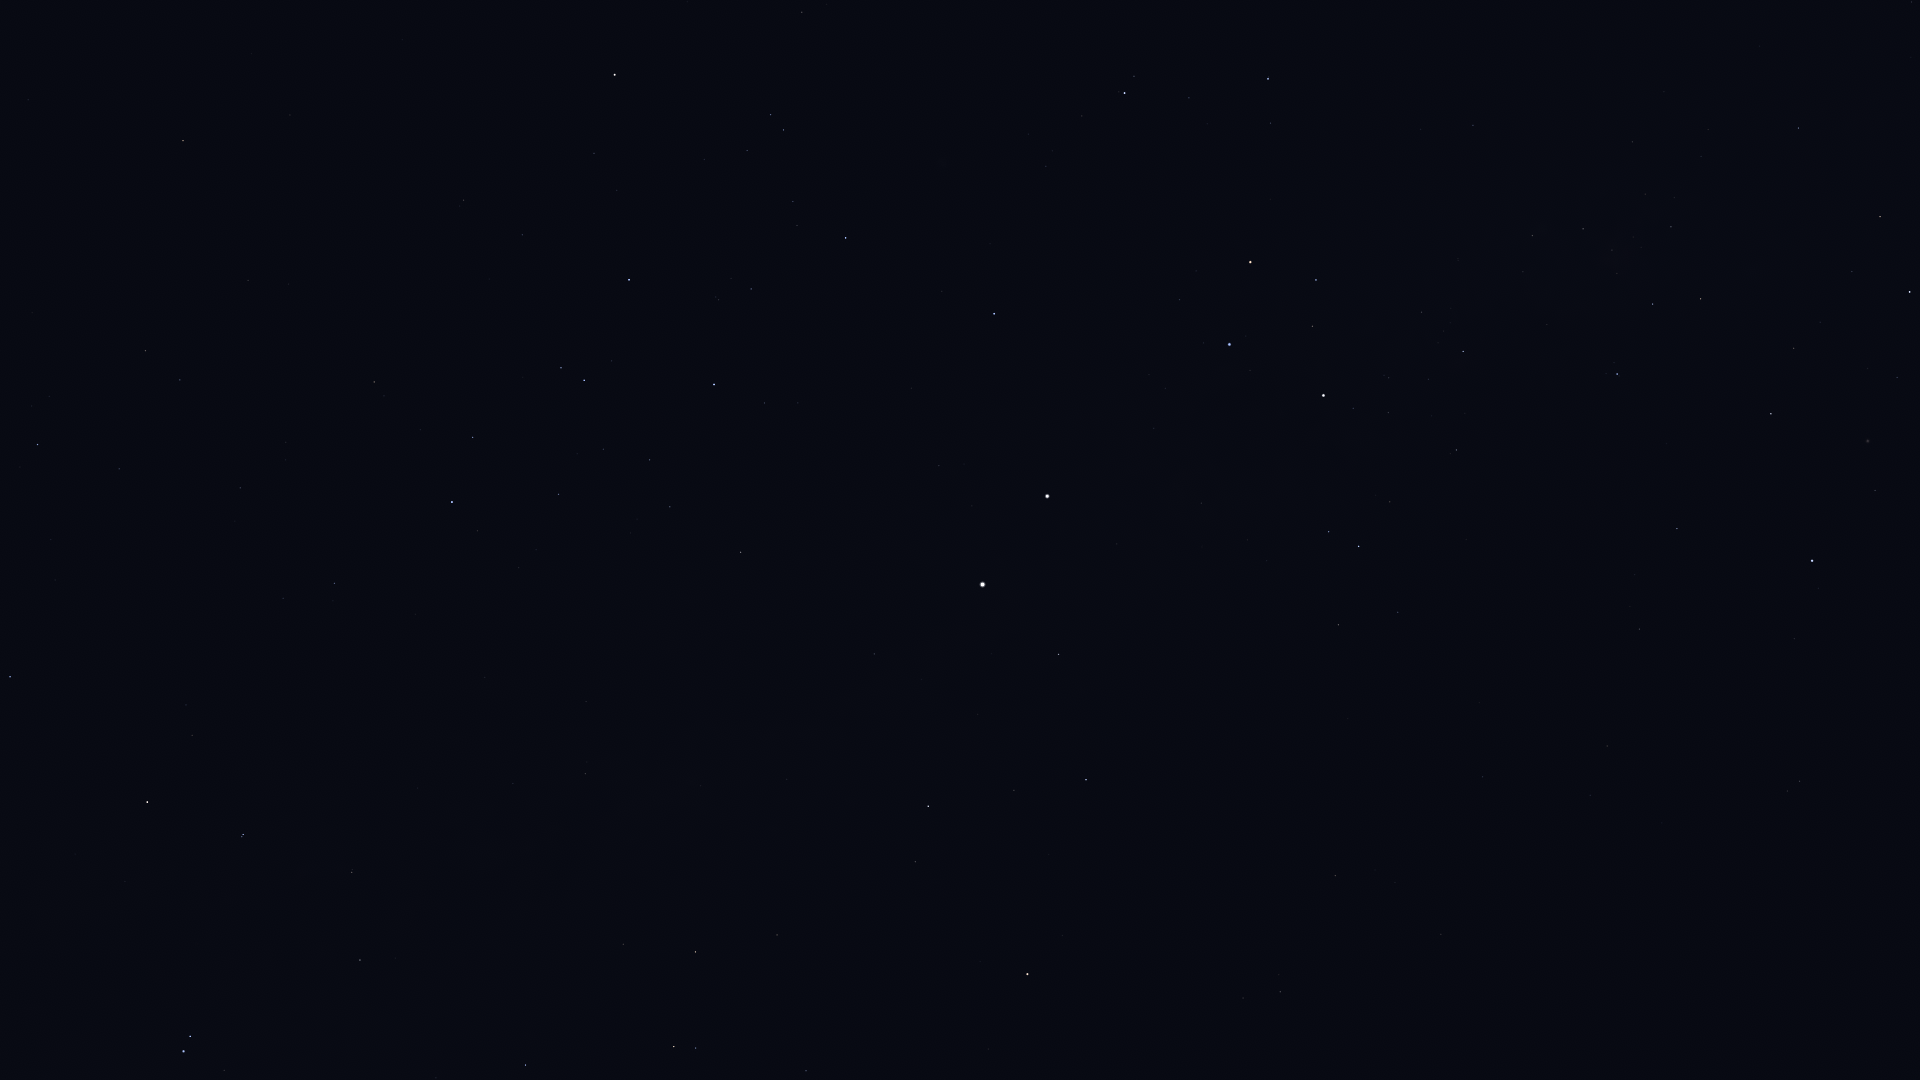

The table this chart was drawn from, first rows:
Star_ID, Name, X, Y
37284, Ceibo, 1814, 848
40702, HIP 40702, 1800, 781
44382, HIP 44382, 1875, 490
45238, Miaplacidus, 1812, 561
45556, Aspidiske, 1910, 292
48235, Natasha, 1850, 2
48774, HIP 48774, 1799, 128
50099, HIP 50099, 1677, 529
50371, HIP 50371, 1701, 299
51232, HIP 51232, 1671, 227
51839, HIP 51839, 1607, 746
52419, HIP 52419, 1617, 374
52468, HIP 52468, 1617, 273
53253, HIP 53253, 1583, 229
54463, HIP 54463, 1532, 236
56480, HIP 56480, 1421, 129
56561, HIP 56561, 1463, 351
57291, Uklun, 1412, 249
57363, HIP 57363, 1456, 450
59196, HIP 59196, 1268, 79
59747, Imai, 1316, 280
60000, HIP 60000, 1483, 777
60260, Ginan, 1312, 326
60644, Tupã, 1335, 416
60718, Acrux, 1324, 395
60823, HIP 60823, 1189, 98
61084, Gacrux, 1250, 262
61199, HIP 61199, 1398, 612
61585, HIP 61585, 1359, 546
62322, HIP 62322, 1329, 532
62434, Mimosa, 1230, 344
65936, HIP 65936, 802, 12
66047, Dofida, 921, 174
66657, HIP 66657, 994, 314
67464, HIP 67464, 771, 115
67472, HIP 67472, 784, 130
68282, HIP 68282, 793, 201
68702, Hadar, 1047, 496
68933, Menkent, 615, 75
70576, HIP 70576, 719, 300
70638, HIP 70638, 1441, 934
71352, HIP 71352, 629, 280
71536, HIP 71536, 765, 403
71681, Toliman, 983, 584
71683, Rigil Kentaurus, 983, 584
71860, HIP 71860, 714, 384
71908, HIP 71908, 1059, 654
72370, HIP 72370, 1335, 876
72571, HIP 72571, 290, 115
73714, Brachium, 183, 141
74395, HIP 74395, 741, 552
74824, HIP 74824, 874, 654
74946, HIP 74946, 1086, 780
75141, HIP 75141, 473, 437
75177, HIP 75177, 374, 382
75323, HIP 75323, 876, 677
76297, HIP 76297, 452, 502
76351, Karaka, 1333, 938
76552, HIP 76552, 477, 531
77634, HIP 77634, 240, 488
... 29 more rows
